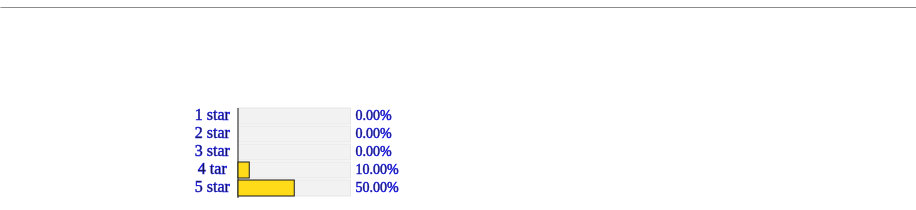
D3 v4 page, settled after 480 driven frames (8 s of simulated time); the page loaded 1 data file(s).


    width = 900;
    height = 250;
    padding = 30;
    var border = 1;
    var bordercolor = 'black';
    var mydata;


    review_svg = d3.select("#panel").append("svg").attr("width", width).attr("height", height).attr("id", "review_svg");

    d3.json("data/one_restaurant_data.json", function (data) {
//        console.log(data);
            mydata = data[0];
            review();
        }
    );

    function review() {

        s1 = mydata.rating_count["1"] != undefined ? mydata.rating_count["1"] : 0;
        s2 = mydata.rating_count["2"] != undefined ? mydata.rating_count["2"] : 0;
        s3 = mydata.rating_count["3"] != undefined ? mydata.rating_count["3"] : 0;
        s4 = mydata.rating_count["4"] != undefined ? mydata.rating_count["4"] : 0;
        s5 = mydata.rating_count["5"] != undefined ? mydata.rating_count["5"] : 0;
        r1 = mydata.reviews["1"] != undefined ? mydata.reviews["1"] : [];
        r2 = mydata.reviews["2"] != undefined ? mydata.reviews["2"] : [];
        r3 = mydata.reviews["3"] != undefined ? mydata.reviews["3"] : [];
        r4 = mydata.reviews["4"] != undefined ? mydata.reviews["4"] : [];
        r5 = mydata.reviews["5"] != undefined ? mydata.reviews["5"] : [];

//        console.log([s1,s2,s3,s4,s5])
//        console.log([r1,r2,r3,r4,r5])
        star = [{"rate": s1, "content": r1}, {"rate": s2, "content": r2}, {"rate": s3, "content": r3}, {
            "rate": s4,
            "content": r4
        }, {"rate": s5, "content": r5}];
        stars = [1, 1, 1, 1, 1];
        stars_lable = ["1 star", "2 star", "3 star", "4 tar", "5 star"];

//        console.log(star);

        x = d3.scaleLinear()
            .domain([0, mydata.review_count]).range([0, width / 8]);

        y = d3.scaleBand()
            .domain(star.map(function (d, i) {
                return i;
            }))
            .range([2 * padding, 5 * padding], .1);

//        console.log(y.bandwidth());

        review_svg
            .append("line").attr("transform", "translate( " + 200 + " , " + 100 + " )")
            .attr("x1", padding)
            .attr("y1", 0)
            .attr("x2", padding)
            .attr("y2", y.bandwidth() * 5)
            .style("stroke", "black")
            .style("stoke-width", 1);


        backgroud = review_svg.append("g")
            .attr("transform", "translate( " + 200 + " , " + 100 + " )");

        backgroud.selectAll(".lable").data(stars_lable).enter()
            .append("text").attr("class", "lable")
            .text(function (d) {
                return d;
            })
            .attr("x", padding / 7)
            .attr("y", function (d, i) {
                return i * y.bandwidth() + y.bandwidth() / 2 + 3;
            })
            .style("text-anchor", "middle")
            .style("stroke-width", 0.5)
            .style("stroke", "blue");

        backgroud.selectAll(".rect_backgroud")
            .data(stars)
            .enter()
            .append("rect")
            .attr("class", "rect_backgroud")
            .attr("x", padding)
            .attr("y", function (d, i) {
                return i * y.bandwidth();
            })
            .attr("width", x(mydata.review_count))
            .attr("height", y.bandwidth() - 2)
            .style("fill", "grey")
            .style("opacity", 0.1)
            .style("stroke", bordercolor)
            .style("stroke-width", border)
            .style("stroke-style", "inset");


        r_bar = review_svg.append("g")
            .attr("transform", "translate( " + 200 + " , " + 100 + " )");

        r_bar = r_bar.selectAll("rect").data(star);

        r_bar.transition().duration(200)
            .attr("width", function (d) {
                return x(d.rate);
            })
            .on("click", showreview);


        r_bar.enter().append("rect")
            .attr("class", "review_bar")
            .attr("x", padding)
            .attr("y", function (d, i) {
                return i * y.bandwidth();
            })
            .attr("width", function (d) {
                return x(d.rate);
            })
            .attr("height", y.bandwidth() - 2)
            .style("fill", "gold")
            .style("stroke", bordercolor)
            .style("stroke-width", 1)
            .style("stroke-style", "outset")
            .on("click", showreview);

        r_bar.exit().remove();


        p = d3.format(",.2%");

        r_bar.enter().append("text")
            .attr("class", "review_bar_text")
            .attr("x", x(mydata.review_count) + 35)
            .attr("y", function (d, i) {
                return i * y.bandwidth() + y.bandwidth() / 2 + 3;
            })
            .text(function (d) {
                return p(d.rate / mydata.review_count);
            })
            .style("text-anchor", "start")
            .style("font-size", "14px")
            .style("stroke-width", 0.5)
            .style("stroke", "blue");


        function showreview(d) {
            console.log(d)
            d3.selectAll(".review_bar").style("fill", "gold");

            d3.select(this).style("fill", "brown");
            d3.selectAll(".review_content").remove();

            var count = 0;

            d.content.forEach(function (element) {
//                d3.select("#review").append("div")
//                    .attr("class", "review_content")
//                    .text(element);
                if (count%2 == 0){
                    d3.select("#review").append("div")
                        .attr("class", "review_content")
                        .style("background-color", "#204d74")
                        .style("color", "white")
                        .text(element)
                    ;
                }
                else {
                    d3.select("#review").append("div")
                        .attr("class", "review_content")
                        .style("background-color", "white")
                        .text(element);
                }
                count++;
            });
        }
    }




### data: data/one_restaurant_data.json
[
 {
  "checkin_info": {
   "9-1": 1,
   "15-3": 1,
   "15-4": 1,
   "16-3": 1,
   "21-5": 1,
   "14-3": 1
  },
  "city": "Montréal",
  "review_count": 10,
  "name": "HÀO",
  "neighborhoods": [
   "Plateau-Mont-Royal"
  ],
  "open": true,
  "business_id": "JzHSoCn-KWJxRLNxy8SQfg",
  "full_address": "255 Rue Rachel Est?Plateau-Mont-Royal?Mo…",
  "hours": {
   "Tuesday": {
    "close": "16:00",
    "open": "12:00"
   },
   "Friday": {
    "close": "21:00",
    "open": "17:00"
   },
   "Wednesday": {
    "close": "16:00",
    "open": "12:00"
   },
   "Thursday": {
    "close": "21:00",
    "open": "17:00"
   },
   "Saturday": {
    "close": "21:00",
    "open": "12:00"
   }
  },
  "reviews": {
   "5": [
    "Simple yet delicious. I order the meat b…",
    "Some of the most delicious buns I have e…",
    "This was one of the highlights of my tri…",
    "Super-delicious buns! My husband picked …",
    "Awesome! Yummy buns but best of all - ab…"
   ],
   "4": [
    "Nice clean simple design. Cashier was su…"
   ]
  },
  "state": "QC",
  "rating_count": {
   "5": 5,
   "4": 1
  },
  "longitude": -73.58,
  "stars": 4.5,
  "latitude": 45.52,
  "attributes": {
   "Take-out": true,
   "Good For": {
    "dessert": false,
    "latenight": false,
    "lunch": false,
    "dinner": false,
    "breakfast": false,
    "brunch": false
   },
   "Noise Level": "quiet",
   "Takes Reservations": false,
   "Delivery": false,
   "Has TV": false,
   "Outdoor Seating": true,
   "Attire": "casual",
   "Ambience": {
    "romantic": false,
    "intimate": false,
    "classy": false,
    "hipster": false,
    "divey": false,
    "touristy": false,
    "trendy": false,
    "upscale": false,
    "casual": false
   },
   "Waiter Service": true,
   "Good for Kids": true,
   "Good For Groups": false,
   "Price Range": 2
  },
  "type": "business",
  "categories": [
   "Asian Fusion",
   "Filipino",
   "Restaurants"
  ]
 }
]